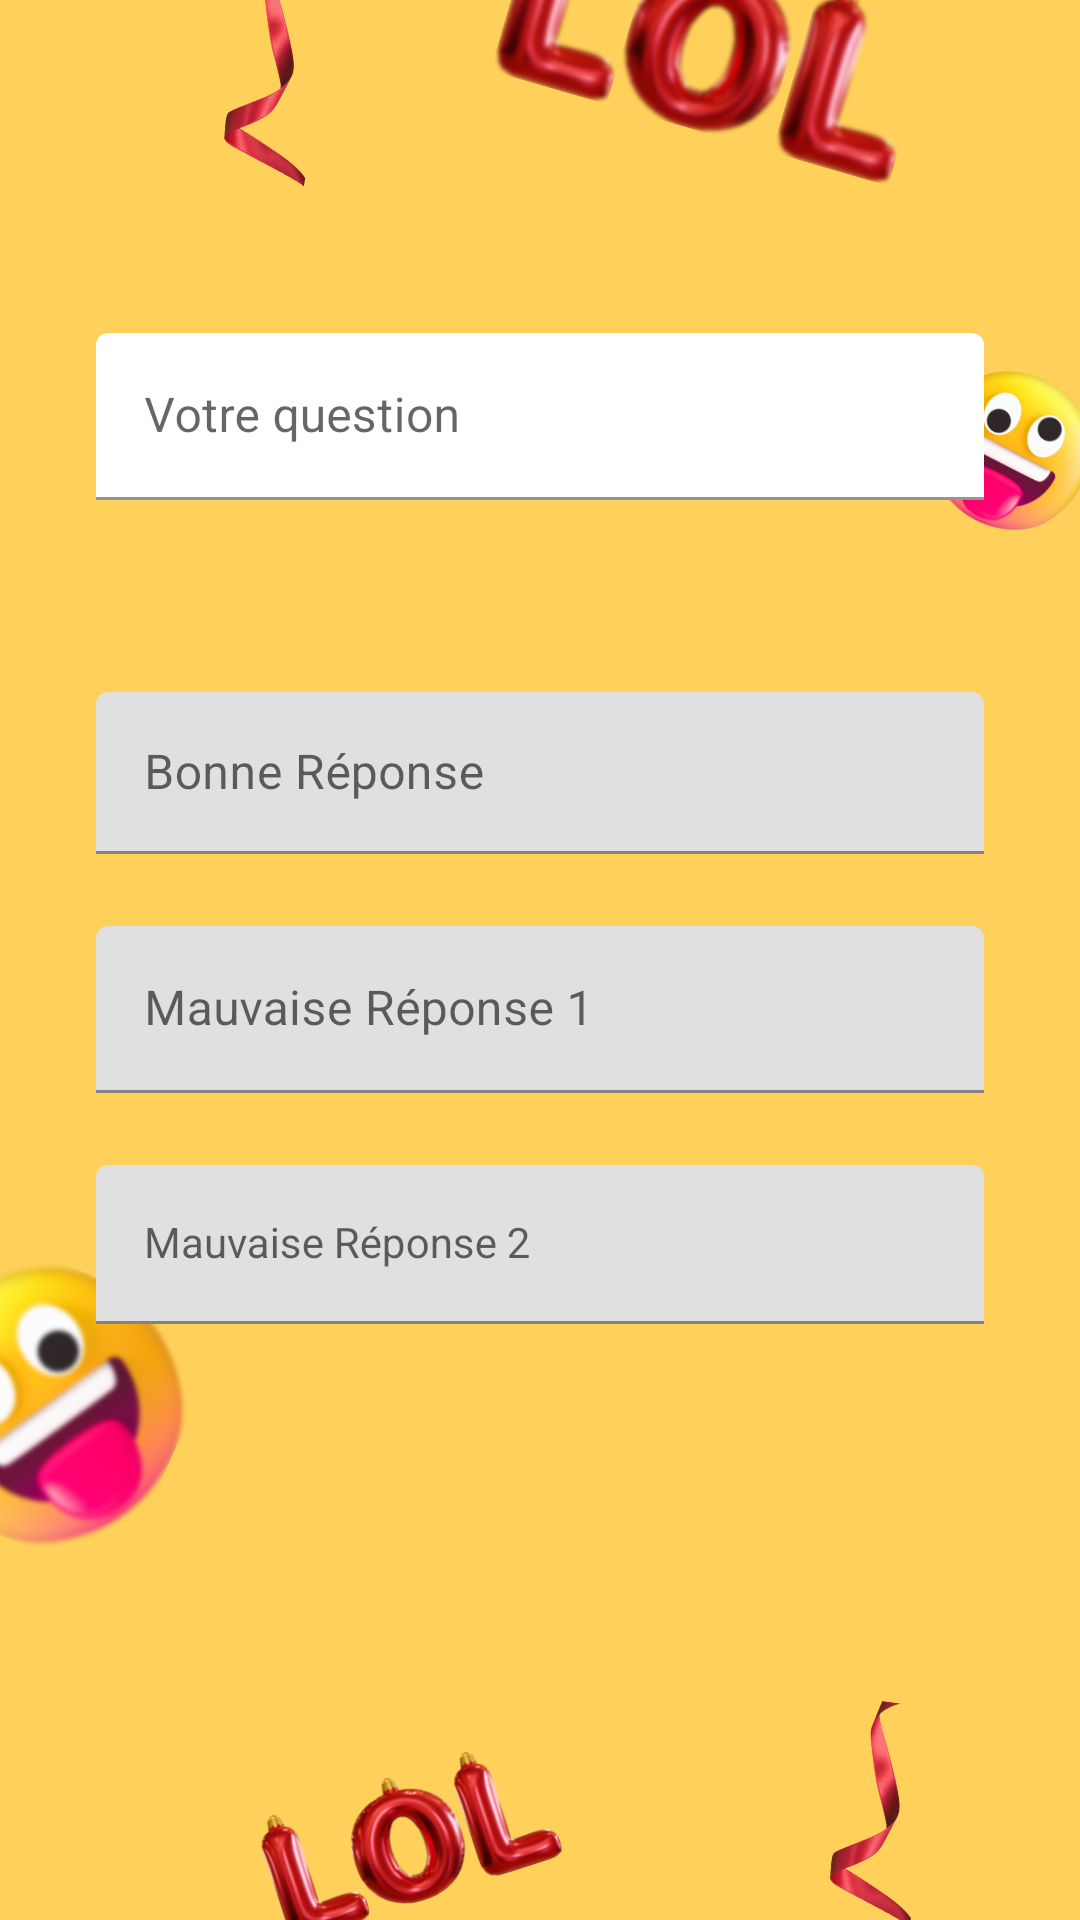

The Android layout XML behind this screen, and the referenced resources:
<!-- AndroidManifest.xml: application theme Theme.Quizy -->
<!-- res/layout/question_cell.xml -->
<?xml version="1.0" encoding="utf-8"?>
<androidx.constraintlayout.widget.ConstraintLayout xmlns:android="http://schemas.android.com/apk/res/android"
    xmlns:app="http://schemas.android.com/apk/res-auto"
    xmlns:tools="http://schemas.android.com/tools"
    android:layout_width="match_parent"
    android:layout_height="match_parent"
    android:background="@drawable/yellow_fun_april_fool_s_day_promotion_instagram_story__1_">

    <com.google.android.material.textfield.TextInputLayout
        android:id="@+id/textInputLayout"
        android:layout_width="0dp"
        android:layout_height="wrap_content"
        android:layout_marginStart="32dp"
        android:layout_marginEnd="32dp"
        app:boxBackgroundColor="@color/white"
        app:layout_constraintBottom_toBottomOf="parent"
        app:layout_constraintEnd_toEndOf="parent"
        app:layout_constraintStart_toStartOf="parent"
        app:layout_constraintTop_toTopOf="parent"
        app:layout_constraintVertical_bias="0.19">

        <com.google.android.material.textfield.TextInputEditText
            android:id="@+id/question"
            android:layout_width="match_parent"
            android:layout_height="wrap_content"
            android:hint="@string/question" />

    </com.google.android.material.textfield.TextInputLayout>

    <com.google.android.material.textfield.TextInputLayout
        android:id="@+id/textInputLayout2"
        android:layout_width="0dp"
        android:layout_height="54dp"
        android:layout_marginStart="32dp"
        android:layout_marginTop="64dp"
        android:layout_marginEnd="32dp"
        app:layout_constraintEnd_toEndOf="parent"
        app:layout_constraintStart_toStartOf="parent"
        app:layout_constraintTop_toBottomOf="@+id/textInputLayout">

        <com.google.android.material.textfield.TextInputEditText
            android:id="@+id/true_response"
            android:layout_width="match_parent"
            android:layout_height="match_parent"
            android:hint="@string/true_question" />
    </com.google.android.material.textfield.TextInputLayout>

    <com.google.android.material.textfield.TextInputLayout
        android:id="@+id/textInputLayout3"
        android:layout_width="0dp"
        android:layout_height="wrap_content"
        android:layout_marginStart="32dp"
        android:layout_marginTop="24dp"
        android:layout_marginEnd="32dp"
        app:layout_constraintEnd_toEndOf="parent"
        app:layout_constraintStart_toStartOf="parent"
        app:layout_constraintTop_toBottomOf="@+id/textInputLayout2">

        <com.google.android.material.textfield.TextInputEditText
            android:id="@+id/wrong_response_1"
            android:layout_width="match_parent"
            android:layout_height="wrap_content"
            android:hint="@string/wrong_answer_1" />
    </com.google.android.material.textfield.TextInputLayout>

    <com.google.android.material.textfield.TextInputLayout
        android:layout_width="0dp"
        android:layout_height="wrap_content"
        android:layout_marginStart="32dp"
        android:layout_marginTop="24dp"
        android:layout_marginEnd="32dp"
        app:layout_constraintEnd_toEndOf="parent"
        app:layout_constraintStart_toStartOf="parent"
        app:layout_constraintTop_toBottomOf="@+id/textInputLayout3">

        <com.google.android.material.textfield.TextInputEditText
            android:layout_width="match_parent"
            android:layout_height="wrap_content"
            android:hint="@string/wrong_answer_2"
            android:textAppearance="@style/TextAppearance.AppCompat.Body1" />
    </com.google.android.material.textfield.TextInputLayout>

</androidx.constraintlayout.widget.ConstraintLayout>
<!-- resources referenced by this layout -->
<resources>
  <color name="white">#FFFFFFFF</color>
  <!-- drawable yellow_fun_april_fool_s_day_promotion_instagram_story__1_: png bitmap (drawable, 237795 bytes) -->
  <string name="question">Votre question</string>
  <string name="true_question">Bonne Réponse</string>
  <string name="wrong_answer_1">Mauvaise Réponse 1</string>
  <string name="wrong_answer_2">Mauvaise Réponse 2</string>
  <style name="Theme.Quizy" parent="Theme.MaterialComponents.DayNight.DarkActionBar">
          
          <item name="colorPrimary">@color/pink2</item>
          <item name="colorPrimaryVariant">@color/pink1</item>
          <item name="colorOnPrimary">@color/white</item>
          
          <item name="colorSecondary">@color/teal_200</item>
          <item name="colorSecondaryVariant">@color/teal_700</item>
          <item name="colorOnSecondary">@color/black</item>
          
          <item name="android:statusBarColor" tools:targetApi="l">?attr/colorPrimaryVariant</item>
          
      </style>
  <color name="pink2">#E91E63</color>
  <color name="pink1">#F60D98</color>
  <color name="teal_200">#FF03DAC5</color>
  <color name="teal_700">#FF018786</color>
  <color name="black">#FF000000</color>
</resources>
